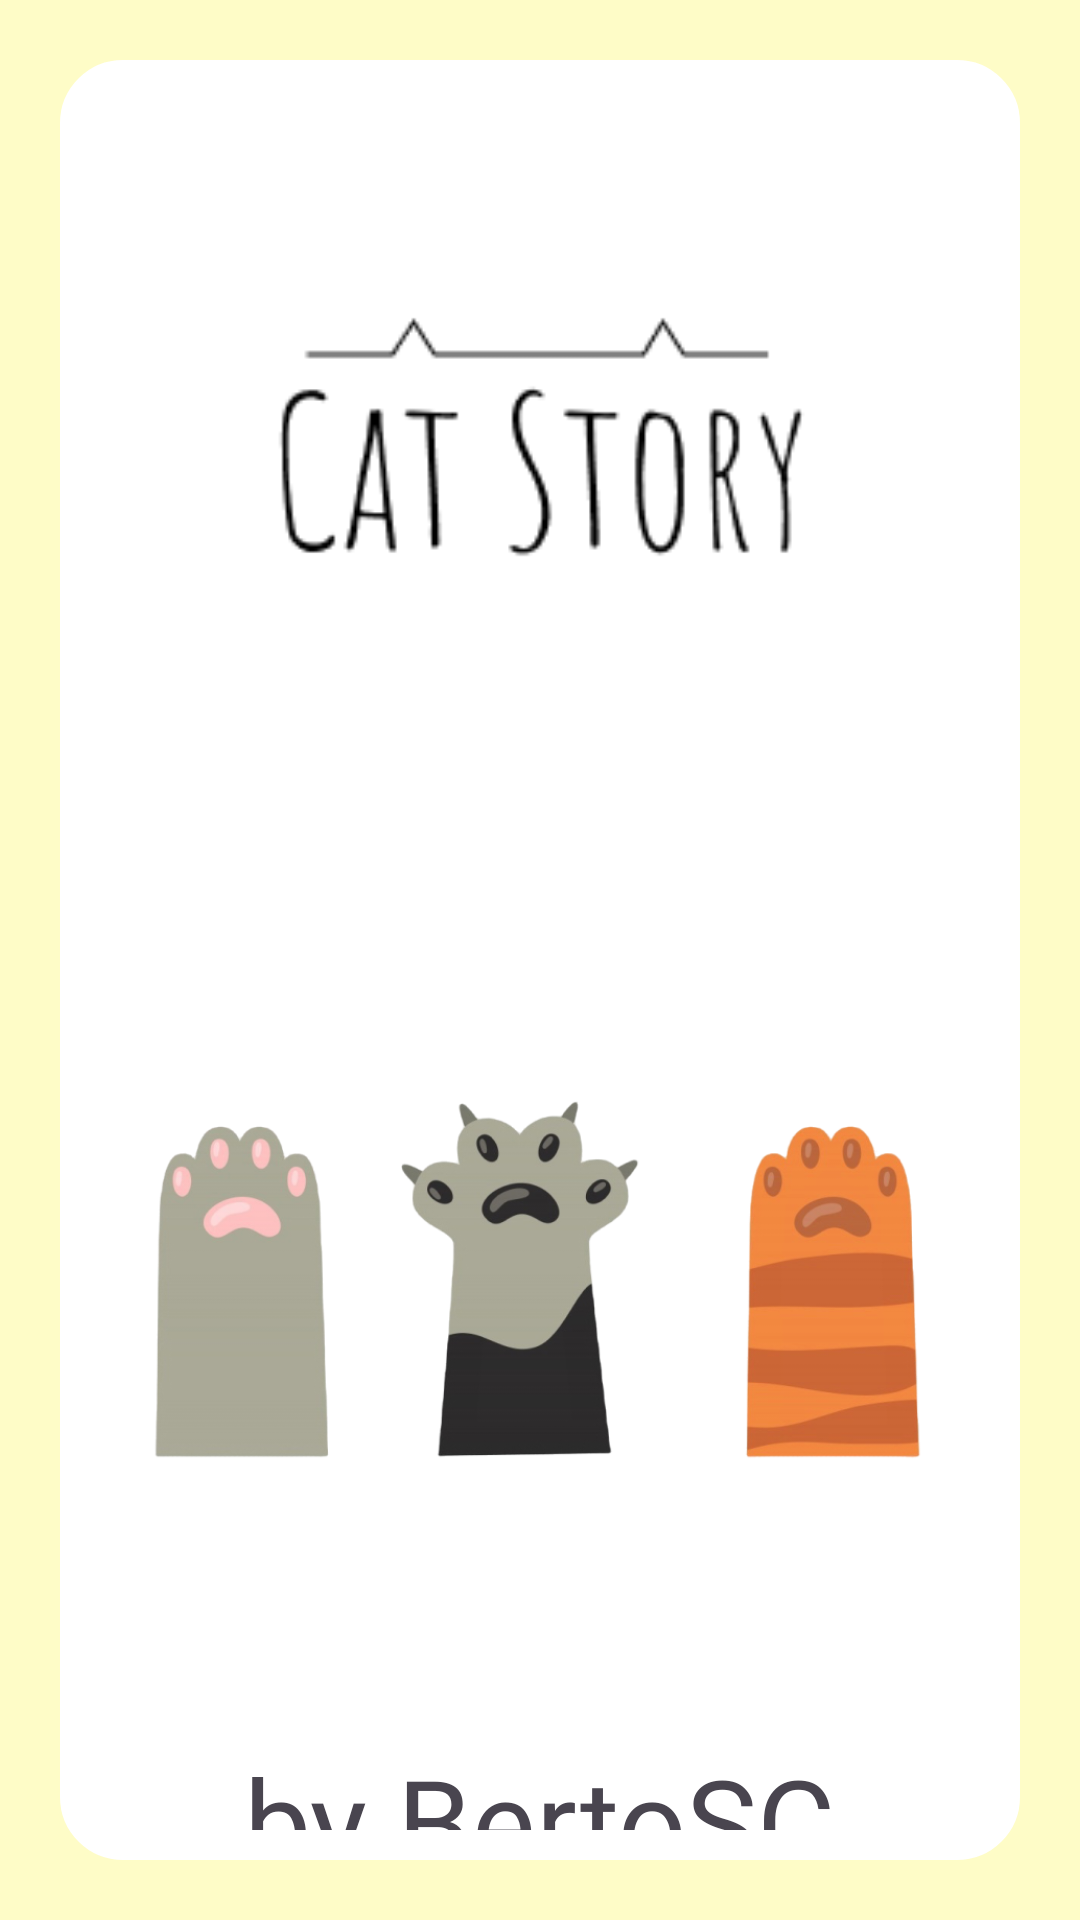

Here is an Android app screen rendered from its layout file. Give the layout XML and the strings, colors and styles it references.
<!-- AndroidManifest.xml: application theme Theme.Proyecto_UF1 -->
<!-- res/layout/fragment_principal.xml -->
<?xml version="1.0" encoding="utf-8"?>
<FrameLayout
    xmlns:android="http://schemas.android.com/apk/res/android"
    xmlns:tools="http://schemas.android.com/tools"

    android:layout_width="match_parent"
    android:layout_height="match_parent"
    tools:context=".views.PrincipalFragment">

    <LinearLayout
        android:id="@+id/fondoCrema"
        android:layout_width="match_parent"
        android:layout_height="match_parent"
        android:background="@color/creme"
        android:orientation="vertical">

        <LinearLayout
            android:id="@+id/fondoRedondeado"
            android:layout_width="match_parent"
            android:layout_height="wrap_content"
            android:layout_gravity="center"
            android:layout_margin="20dp"
            android:background="@drawable/rounded_background"
            android:orientation="vertical">

            <ImageView
                android:id="@+id/logoPrincipal"
                android:layout_width="match_parent"
                android:layout_height="260dp"
                android:layout_gravity="center"
                android:scaleType="centerCrop"
                android:src="@drawable/logo" />

            <ImageView
                android:layout_width="match_parent"
                android:layout_height="300dp"
                android:scaleType="fitCenter"
                android:padding="20dp"
                android:src="@drawable/img" />
            <TextView
                android:layout_width="wrap_content"
                android:layout_height="wrap_content"
                android:text="@string/firma"
                android:textSize="40sp"
                android:layout_gravity="center"
                android:fontFamily="@font/amaticregular"
                android:layout_marginBottom="10dp"
                />
        </LinearLayout>

    </LinearLayout>

</FrameLayout>
<!-- resources referenced by this layout -->
<resources>
  <color name="creme">#FEFCC7</color>
  <!-- drawable img: png bitmap (drawable, 152465 bytes) -->
  <!-- drawable logo: webp bitmap (drawable, 1706 bytes) -->
  <!-- drawable rounded_background (drawable) -->
  <?xml version="1.0" encoding="utf-8"?>
  <shape xmlns:android="http://schemas.android.com/apk/res/android">
      <solid android:color="@color/white" /> 
      <corners android:radius="20dp" /> 
      <stroke
          android:width="2dp"
          android:color="@color/white" /> 
  </shape>
  <string name="firma">by BertoSC</string>
  <style name="Theme.Proyecto_UF1" parent="Base.Theme.Proyecto_UF1" />
  <color name="white">#FFFFFFFF</color>
  <style name="Base.Theme.Proyecto_UF1" parent="Theme.Material3.Light.NoActionBar">
          
          
          <item name="colorPrimary">@color/creme</item>
          <item name="colorOnPrimary">@color/black</item>
  
      </style>
  <color name="black">#FF000000</color>
</resources>
